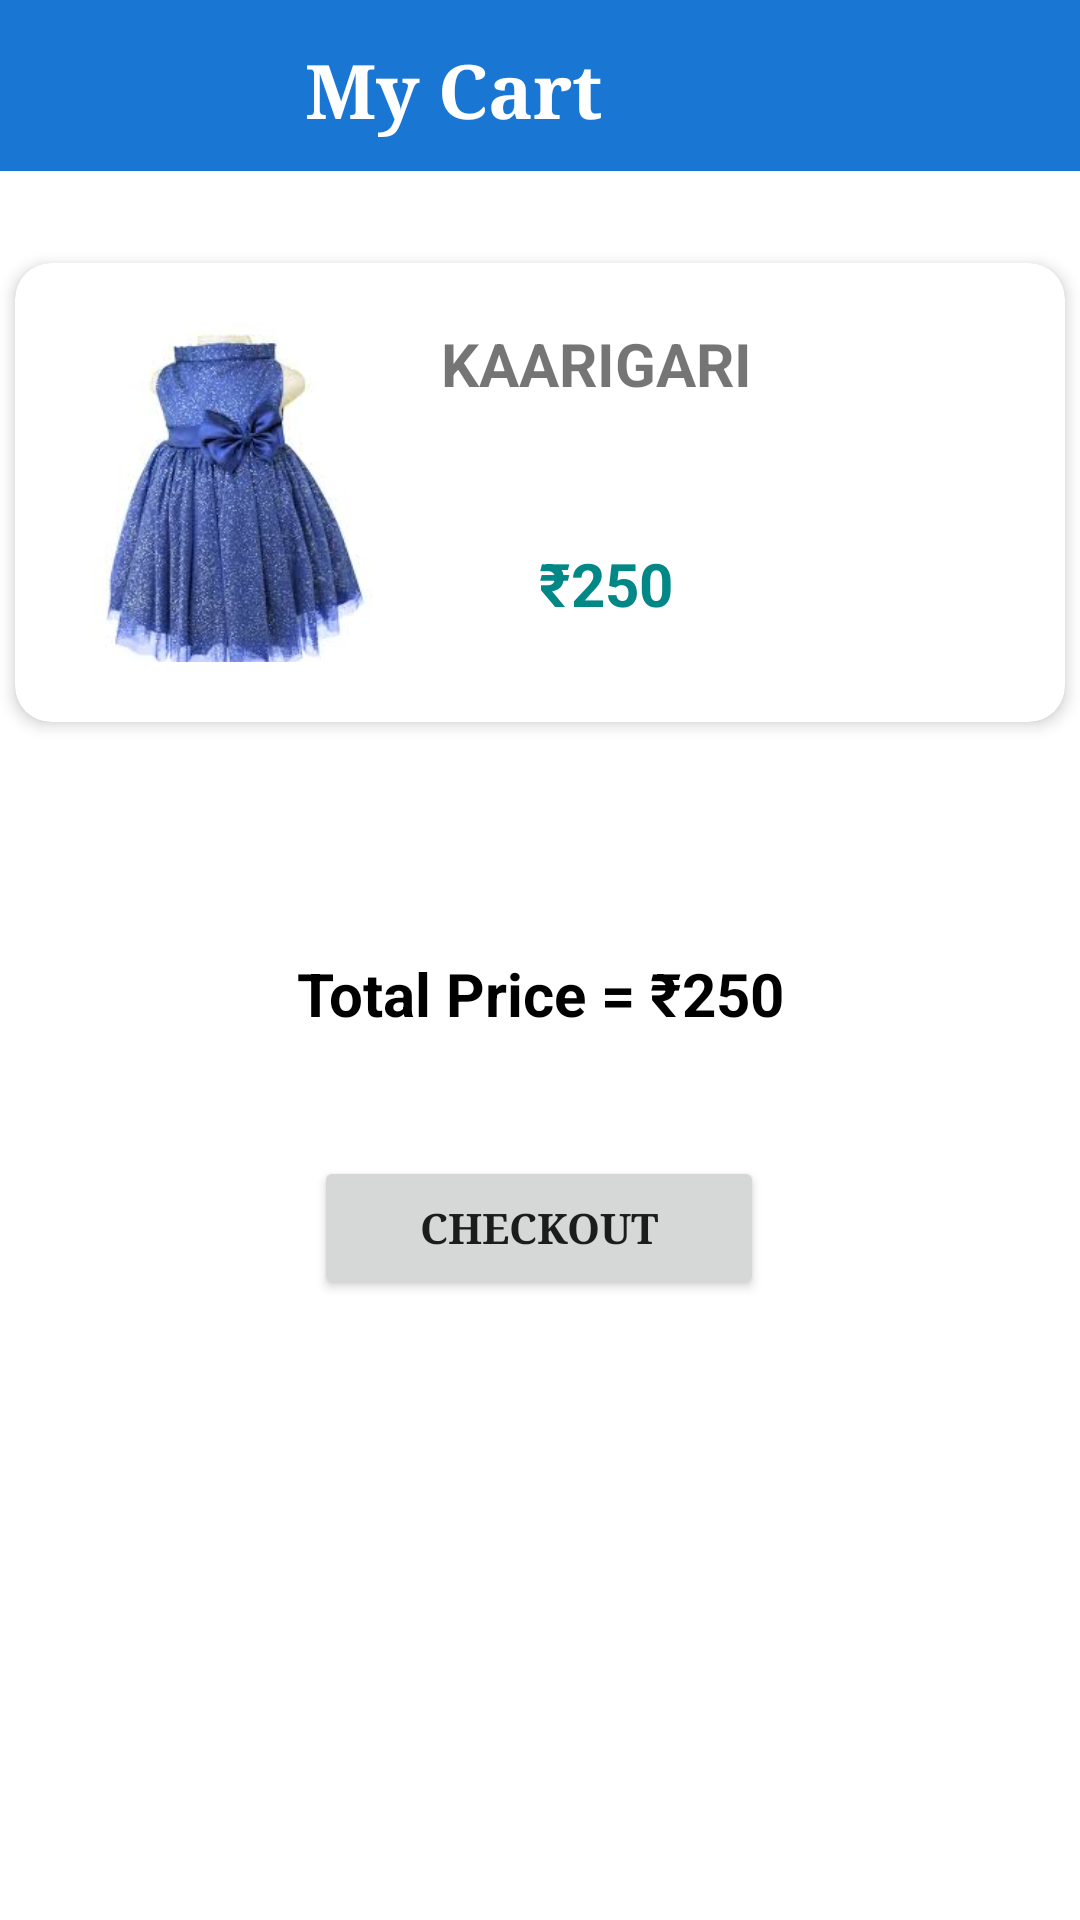

This screen was rendered from an Android layout file. Write that file and the resources it references.
<!-- AndroidManifest.xml: application theme Theme.MyStylonic.NoActionBar -->
<!-- res/layout/activity_add_cart.xml -->
<?xml version="1.0" encoding="utf-8"?>
<androidx.constraintlayout.widget.ConstraintLayout
        xmlns:android="http://schemas.android.com/apk/res/android"
        xmlns:tools="http://schemas.android.com/tools"
        xmlns:app="http://schemas.android.com/apk/res-auto"
        android:layout_width="match_parent"
        android:layout_height="match_parent"
        tools:context=".add_cart_activity">
    <androidx.appcompat.widget.Toolbar
            android:id="@+id/toolbar"
            android:layout_width="match_parent" android:layout_height="57dp"
            android:background="@color/purple_700"
            app:layout_constraintTop_toTopOf="parent"
            app:layout_constraintLeft_toLeftOf="parent"
            app:layout_constraintRight_toRightOf="parent">

        <LinearLayout
                android:layout_width="match_parent"
                android:layout_height="match_parent"
                android:orientation="horizontal">
<ImageView android:id="@+id/backarrow"
        android:layout_width="50dp"
        android:layout_height="30dp"
        android:src="@drawable/ic_baseline_arrow_back"
        android:layout_gravity="center"
        />

            <TextView android:layout_width="110dp"
                      android:layout_height="40dp"
                      android:id="@+id/cartTitle"
                      android:text="My Cart"
                      android:textStyle="bold"
                      android:gravity="center"
                      android:textSize="25sp"
                      android:layout_marginTop="10dp"
                      android:textColor="@color/white"
                      android:layout_marginLeft="30dp"
                      android:fontFamily="serif"/>

        </LinearLayout>
    </androidx.appcompat.widget.Toolbar>
    <androidx.cardview.widget.CardView
            android:layout_width="match_parent"
            android:layout_height="wrap_content"
            android:id="@+id/card_addcart"
            android:layout_margin="5dp"
            app:cardBackgroundColor="@color/white"
            app:cardCornerRadius="12dp"
            app:cardElevation="3dp"
            app:contentPadding="4dp"
            app:layout_constraintBottom_toBottomOf="parent" app:layout_constraintTop_toBottomOf="@+id/toolbar"
            tools:layout_editor_absoluteX="-21dp" app:layout_constraintVertical_bias="0.061">

        <androidx.constraintlayout.widget.ConstraintLayout
                android:layout_width="402dp"
                android:layout_height="145dp"
                android:id="@+id/constraintLayoutaddcart"
                android:padding="16dp">

            <ImageView android:layout_width="106dp"
                       android:layout_height="125dp"
                       android:id="@+id/cart_image"
                       android:src="@drawable/kids_dress1"
                       app:layout_constraintTop_toTopOf="parent"
                       app:layout_constraintLeft_toLeftOf="parent"/>

            <TextView android:layout_width="236dp" android:layout_height="39dp"
                      android:id="@+id/cart_title"
                      app:layout_constraintTop_toTopOf="parent"
                      app:layout_constraintLeft_toRightOf="@id/cart_image"
                      android:layout_marginStart="16dp"
                      android:textSize="20sp"
                      android:text="KAARIGARI"
                      android:textStyle="bold"/>


            <TextView android:layout_width="110dp"
                      android:layout_height="40dp"
                      android:textSize="20sp"
                      android:id="@+id/cart_price"
                      android:textColor="@color/teal_700"
                      android:text="₹250"
                      android:gravity="center"
                      android:layout_marginTop="28dp"
                      android:layout_marginStart="16dp"
                      android:textStyle="bold"
                      app:layout_constraintTop_toBottomOf="@id/cart_title"
                      app:layout_constraintLeft_toRightOf="@id/cart_image"
                      android:layout_marginLeft="24dp"/>

        </androidx.constraintlayout.widget.ConstraintLayout>

    </androidx.cardview.widget.CardView>


    <TextView android:layout_width="190dp"
              android:layout_height="60dp"
              android:textSize="20sp"
              android:id="@+id/Total_price"
              android:textColor="@color/black"
              android:text="Total Price = ₹250"
              android:gravity="center"
              android:textStyle="bold" app:layout_constraintBottom_toBottomOf="parent"
              app:layout_constraintTop_toBottomOf="@+id/card_addcart"
              app:layout_constraintVertical_bias="0.179" app:layout_constraintStart_toStartOf="parent"
              app:layout_constraintHorizontal_bias="0.5" app:layout_constraintEnd_toEndOf="parent"/>

    <Button
            android:id="@+id/btn_checkout"
            android:layout_width="150dp"
            android:layout_height="wrap_content"
            android:text="Checkout"
            android:textStyle="bold"
            android:fontFamily="serif"
            app:layout_constraintTop_toBottomOf="@+id/Total_price"
            android:layout_marginTop="24dp"
            app:layout_constraintStart_toStartOf="parent"
            app:layout_constraintHorizontal_bias="0.498"
            app:layout_constraintEnd_toEndOf="parent" app:layout_constraintBottom_toBottomOf="parent"
            app:layout_constraintVertical_bias="0.0"/>

</androidx.constraintlayout.widget.ConstraintLayout>
<!-- resources referenced by this layout -->
<resources>
  <color name="black">#FF000000</color>
  <color name="purple_700">#1976D2</color>
  <color name="teal_700">#FF018786</color>
  <color name="white">#FFFFFFFF</color>
  <!-- drawable kids_dress1: png bitmap (drawable, 9110 bytes) -->
  <style name="Theme.MyStylonic.NoActionBar" parent="Theme.MaterialComponents.DayNight.NoActionBar">
          
          <item name="colorPrimary">@color/pink</item>
          <item name="colorPrimaryVariant">@color/purple_700</item>
          <item name="colorOnPrimary">@color/white</item>
          
          <item name="colorSecondary">@color/teal_200</item>
          <item name="colorSecondaryVariant">@color/teal_700</item>
          <item name="colorOnSecondary">@color/black</item>
          
          <item name="android:statusBarColor" tools:targetApi="l">?attr/colorPrimaryVariant</item>
          
      </style>
  <color name="pink">#E9F41C47</color>
  <color name="teal_200">#FF03DAC5</color>
</resources>
